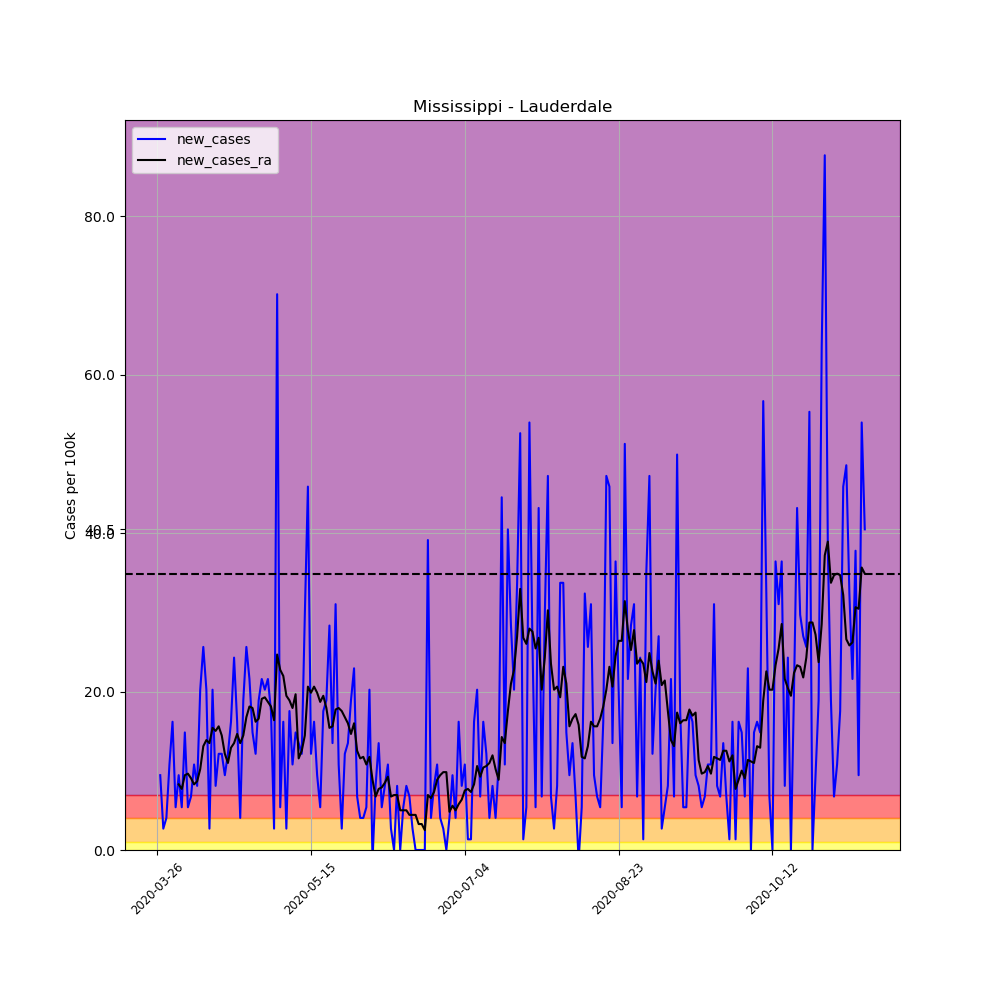

Source data for this figure (header and first rows):
, date, county, state, fips, cases, deaths, COUNTY, STNAME, CTYNAME, POPESTIMATE2019, per_100k, per_100k_ra, new_cases, new_cases_ra
373894, 2020-03-26, Lauderdale, Mississippi, 28075, 3, 0, 75, Mississippi, Lauderdale, 74125, 4.047, , , 
373895, 2020-03-27, Lauderdale, Mississippi, 28075, 10, 0, 75, Mississippi, Lauderdale, 74125, 13.49, , 9.444, 
373896, 2020-03-28, Lauderdale, Mississippi, 28075, 12, 0, 75, Mississippi, Lauderdale, 74125, 16.19, , 2.698, 
373897, 2020-03-29, Lauderdale, Mississippi, 28075, 15, 0, 75, Mississippi, Lauderdale, 74125, 20.24, , 4.047, 
373898, 2020-03-30, Lauderdale, Mississippi, 28075, 23, 0, 75, Mississippi, Lauderdale, 74125, 31.03, , 10.79, 
373899, 2020-03-31, Lauderdale, Mississippi, 28075, 35, 0, 75, Mississippi, Lauderdale, 74125, 47.22, , 16.19, 
373900, 2020-04-01, Lauderdale, Mississippi, 28075, 39, 0, 75, Mississippi, Lauderdale, 74125, 52.61, 26.4, 5.396, 
373901, 2020-04-02, Lauderdale, Mississippi, 28075, 46, 0, 75, Mississippi, Lauderdale, 74125, 62.06, 34.69, 9.444, 8.287
373902, 2020-04-03, Lauderdale, Mississippi, 28075, 50, 0, 75, Mississippi, Lauderdale, 74125, 67.45, 42.4, 5.396, 7.709
373903, 2020-04-04, Lauderdale, Mississippi, 28075, 61, 1, 75, Mississippi, Lauderdale, 74125, 82.29, 51.84, 14.84, 9.444
373904, 2020-04-05, Lauderdale, Mississippi, 28075, 65, 2, 75, Mississippi, Lauderdale, 74125, 87.69, 61.48, 5.396, 9.636
373905, 2020-04-06, Lauderdale, Mississippi, 28075, 70, 2, 75, Mississippi, Lauderdale, 74125, 94.44, 70.54, 6.745, 9.058
373906, 2020-04-07, Lauderdale, Mississippi, 28075, 78, 3, 75, Mississippi, Lauderdale, 74125, 105.2, 78.82, 10.79, 8.287
373907, 2020-04-08, Lauderdale, Mississippi, 28075, 84, 5, 75, Mississippi, Lauderdale, 74125, 113.3, 87.5, 8.094, 8.673
373908, 2020-04-09, Lauderdale, Mississippi, 28075, 99, 5, 75, Mississippi, Lauderdale, 74125, 133.6, 97.71, 20.24, 10.21
373909, 2020-04-10, Lauderdale, Mississippi, 28075, 118, 6, 75, Mississippi, Lauderdale, 74125, 159.2, 110.8, 25.63, 13.11
373910, 2020-04-11, Lauderdale, Mississippi, 28075, 133, 8, 75, Mississippi, Lauderdale, 74125, 179.4, 124.7, 20.24, 13.88
373911, 2020-04-12, Lauderdale, Mississippi, 28075, 135, 8, 75, Mississippi, Lauderdale, 74125, 182.1, 138.2, 2.698, 13.49
373912, 2020-04-13, Lauderdale, Mississippi, 28075, 150, 8, 75, Mississippi, Lauderdale, 74125, 202.4, 153.6, 20.24, 15.42
373913, 2020-04-14, Lauderdale, Mississippi, 28075, 156, 11, 75, Mississippi, Lauderdale, 74125, 210.5, 168.6, 8.094, 15.03
373914, 2020-04-15, Lauderdale, Mississippi, 28075, 165, 12, 75, Mississippi, Lauderdale, 74125, 222.6, 184.2, 12.14, 15.61
373915, 2020-04-16, Lauderdale, Mississippi, 28075, 174, 12, 75, Mississippi, Lauderdale, 74125, 234.7, 198.7, 12.14, 14.45
373916, 2020-04-17, Lauderdale, Mississippi, 28075, 181, 13, 75, Mississippi, Lauderdale, 74125, 244.2, 210.8, 9.444, 12.14
373917, 2020-04-18, Lauderdale, Mississippi, 28075, 190, 14, 75, Mississippi, Lauderdale, 74125, 256.3, 221.8, 12.14, 10.99
373918, 2020-04-19, Lauderdale, Mississippi, 28075, 202, 14, 75, Mississippi, Lauderdale, 74125, 272.5, 234.7, 16.19, 12.91
373919, 2020-04-20, Lauderdale, Mississippi, 28075, 220, 15, 75, Mississippi, Lauderdale, 74125, 296.8, 248.2, 24.28, 13.49
373920, 2020-04-21, Lauderdale, Mississippi, 28075, 232, 17, 75, Mississippi, Lauderdale, 74125, 313, 262.9, 16.19, 14.65
373921, 2020-04-22, Lauderdale, Mississippi, 28075, 235, 18, 75, Mississippi, Lauderdale, 74125, 317, 276.4, 4.047, 13.49
373922, 2020-04-23, Lauderdale, Mississippi, 28075, 249, 18, 75, Mississippi, Lauderdale, 74125, 335.9, 290.8, 18.89, 14.45
373923, 2020-04-24, Lauderdale, Mississippi, 28075, 268, 18, 75, Mississippi, Lauderdale, 74125, 361.6, 307.6, 25.63, 16.77
373924, 2020-04-25, Lauderdale, Mississippi, 28075, 284, 19, 75, Mississippi, Lauderdale, 74125, 383.1, 325.7, 21.59, 18.12
373925, 2020-04-26, Lauderdale, Mississippi, 28075, 295, 19, 75, Mississippi, Lauderdale, 74125, 398, 343.6, 14.84, 17.92
373926, 2020-04-27, Lauderdale, Mississippi, 28075, 304, 19, 75, Mississippi, Lauderdale, 74125, 410.1, 359.8, 12.14, 16.19
373927, 2020-04-28, Lauderdale, Mississippi, 28075, 318, 19, 75, Mississippi, Lauderdale, 74125, 429, 376.4, 18.89, 16.57
373928, 2020-04-29, Lauderdale, Mississippi, 28075, 334, 19, 75, Mississippi, Lauderdale, 74125, 450.6, 395.5, 21.59, 19.08
373929, 2020-04-30, Lauderdale, Mississippi, 28075, 349, 20, 75, Mississippi, Lauderdale, 74125, 470.8, 414.7, 20.24, 19.27
373930, 2020-05-01, Lauderdale, Mississippi, 28075, 365, 23, 75, Mississippi, Lauderdale, 74125, 492.4, 433.4, 21.59, 18.69
373931, 2020-05-02, Lauderdale, Mississippi, 28075, 378, 25, 75, Mississippi, Lauderdale, 74125, 509.9, 451.6, 17.54, 18.12
373932, 2020-05-03, Lauderdale, Mississippi, 28075, 380, 26, 75, Mississippi, Lauderdale, 74125, 512.6, 467.9, 2.698, 16.38
373933, 2020-05-04, Lauderdale, Mississippi, 28075, 432, 27, 75, Mississippi, Lauderdale, 74125, 582.8, 492.6, 70.15, 24.67
373934, 2020-05-05, Lauderdale, Mississippi, 28075, 436, 33, 75, Mississippi, Lauderdale, 74125, 588.2, 515.3, 5.396, 22.74
373935, 2020-05-06, Lauderdale, Mississippi, 28075, 448, 40, 75, Mississippi, Lauderdale, 74125, 604.4, 537.3, 16.19, 21.97
373936, 2020-05-07, Lauderdale, Mississippi, 28075, 450, 40, 75, Mississippi, Lauderdale, 74125, 607.1, 556.8, 2.698, 19.47
373937, 2020-05-08, Lauderdale, Mississippi, 28075, 463, 41, 75, Mississippi, Lauderdale, 74125, 624.6, 575.7, 17.54, 18.89
373938, 2020-05-09, Lauderdale, Mississippi, 28075, 471, 42, 75, Mississippi, Lauderdale, 74125, 635.4, 593.6, 10.79, 17.92
373939, 2020-05-10, Lauderdale, Mississippi, 28075, 482, 43, 75, Mississippi, Lauderdale, 74125, 650.3, 613.2, 14.84, 19.66
373940, 2020-05-11, Lauderdale, Mississippi, 28075, 492, 44, 75, Mississippi, Lauderdale, 74125, 663.7, 624.8, 13.49, 11.56
373941, 2020-05-12, Lauderdale, Mississippi, 28075, 501, 45, 75, Mississippi, Lauderdale, 74125, 675.9, 637.3, 12.14, 12.53
373942, 2020-05-13, Lauderdale, Mississippi, 28075, 523, 45, 75, Mississippi, Lauderdale, 74125, 705.6, 651.8, 29.68, 14.45
373943, 2020-05-14, Lauderdale, Mississippi, 28075, 557, 45, 75, Mississippi, Lauderdale, 74125, 751.4, 672.4, 45.87, 20.62
373944, 2020-05-15, Lauderdale, Mississippi, 28075, 566, 45, 75, Mississippi, Lauderdale, 74125, 763.6, 692.3, 12.14, 19.85
373945, 2020-05-16, Lauderdale, Mississippi, 28075, 578, 45, 75, Mississippi, Lauderdale, 74125, 779.8, 712.9, 16.19, 20.62
373946, 2020-05-17, Lauderdale, Mississippi, 28075, 585, 46, 75, Mississippi, Lauderdale, 74125, 789.2, 732.7, 9.444, 19.85
373947, 2020-05-18, Lauderdale, Mississippi, 28075, 589, 46, 75, Mississippi, Lauderdale, 74125, 794.6, 751.4, 5.396, 18.69
373948, 2020-05-19, Lauderdale, Mississippi, 28075, 602, 46, 75, Mississippi, Lauderdale, 74125, 812.1, 770.9, 17.54, 19.47
373949, 2020-05-20, Lauderdale, Mississippi, 28075, 616, 46, 75, Mississippi, Lauderdale, 74125, 831, 788.8, 18.89, 17.92
373950, 2020-05-21, Lauderdale, Mississippi, 28075, 637, 47, 75, Mississippi, Lauderdale, 74125, 859.4, 804.2, 28.33, 15.42
373951, 2020-05-22, Lauderdale, Mississippi, 28075, 647, 51, 75, Mississippi, Lauderdale, 74125, 872.8, 819.9, 13.49, 15.61
373952, 2020-05-23, Lauderdale, Mississippi, 28075, 670, 54, 75, Mississippi, Lauderdale, 74125, 903.9, 837.6, 31.03, 17.73
373953, 2020-05-24, Lauderdale, Mississippi, 28075, 678, 55, 75, Mississippi, Lauderdale, 74125, 914.7, 855.5, 10.79, 17.92
... 171 more rows
